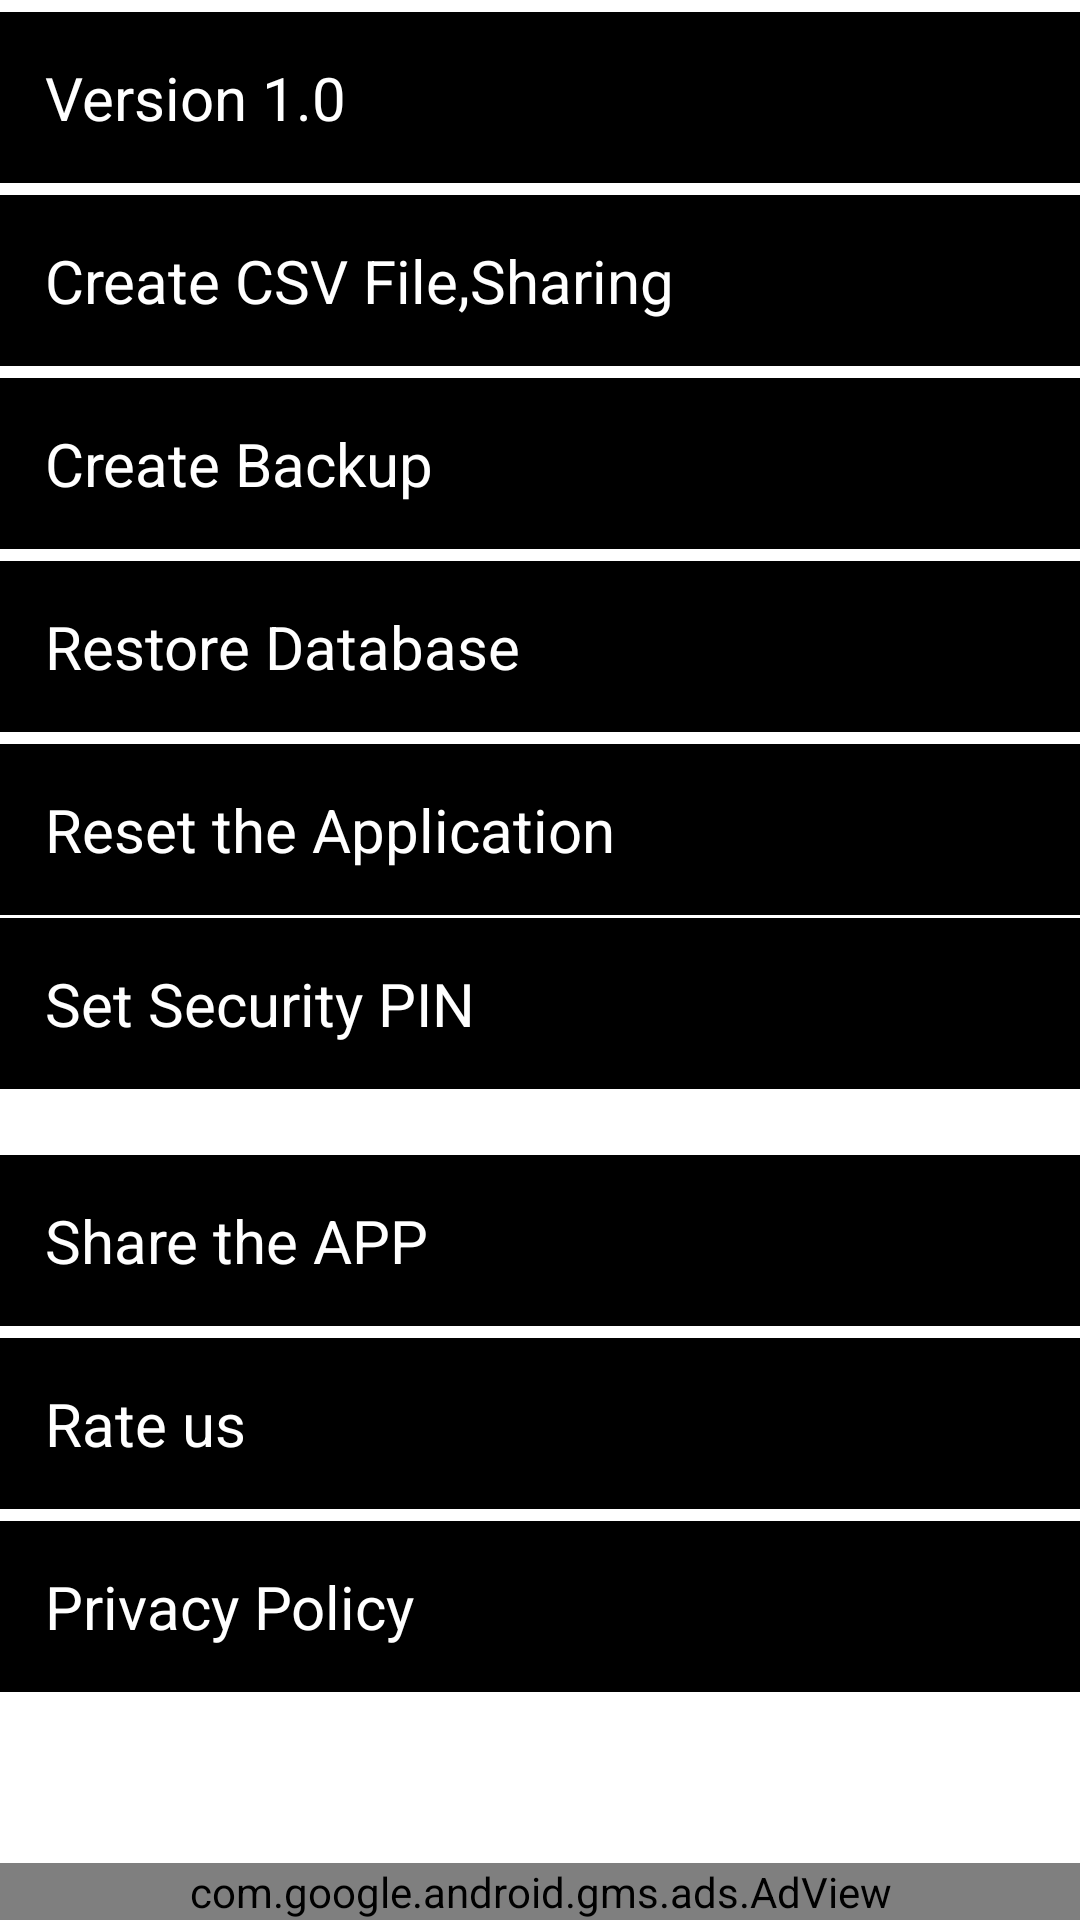

Reconstruct the res/layout file that produces this screen, plus the resources it refers to.
<!-- AndroidManifest.xml: application theme Theme.Moneymanagement -->
<!-- res/layout/fragment_setting.xml -->
<?xml version="1.0" encoding="utf-8"?>
<androidx.constraintlayout.widget.ConstraintLayout xmlns:android="http://schemas.android.com/apk/res/android"
    xmlns:app="http://schemas.android.com/apk/res-auto"
    xmlns:tools="http://schemas.android.com/tools"
    android:layout_width="match_parent"
    android:layout_height="match_parent"
    tools:context=".ui.notifications.SettingFragment">

   <ScrollView
       android:layout_width="0dp"
       app:layout_constraintTop_toTopOf="parent"
       app:layout_constraintStart_toStartOf="parent"
       app:layout_constraintEnd_toEndOf="parent"
       android:layout_height="wrap_content">

       <androidx.constraintlayout.widget.ConstraintLayout
           android:layout_width="match_parent"
           android:layout_height="wrap_content">
    <View
        android:id="@+id/view0"
        android:layout_width="0dp"
        android:layout_height="1dp"
        android:background="@color/white"
        android:layout_marginTop="3dp"
        app:layout_constraintTop_toTopOf="parent"
        app:layout_constraintStart_toStartOf="parent"
        app:layout_constraintEnd_toEndOf="parent"/>
    <TextView
        android:id="@+id/text_version"
        android:layout_width="0dp"
        android:layout_height="wrap_content"
        android:padding="15dp"
        android:background="@color/black"
        app:layout_constraintTop_toBottomOf="@+id/view0"
        android:text="Version 1.0"
        android:textSize="20sp"
        android:textColor="@color/white"
        app:layout_constraintEnd_toEndOf="parent"
        app:layout_constraintStart_toStartOf="parent" />

    <View
        android:id="@+id/view1"
        android:layout_width="0dp"
        android:layout_height="1dp"
        android:background="@color/white"
        android:layout_marginTop="3dp"
        app:layout_constraintTop_toBottomOf="@+id/text_version"
        app:layout_constraintStart_toStartOf="parent"
        app:layout_constraintEnd_toEndOf="parent"/>



    <TextView
        android:id="@+id/text_export_csv"
        android:layout_width="0dp"
        android:layout_height="wrap_content"
        android:padding="15dp"
        android:background="@color/black"
        app:layout_constraintTop_toBottomOf="@+id/view1"
        android:text="Create CSV File,Sharing"
        android:textSize="20sp"
        android:textColor="@color/white"
        app:layout_constraintEnd_toEndOf="parent"
        app:layout_constraintStart_toStartOf="parent" />

    <View
        android:id="@+id/view3"
        android:layout_width="0dp"
        android:layout_height="1dp"
        android:background="@color/white"
        android:layout_marginTop="3dp"
        app:layout_constraintTop_toBottomOf="@+id/text_export_csv"
        app:layout_constraintStart_toStartOf="parent"
        app:layout_constraintEnd_toEndOf="parent"/>

    <TextView
        android:id="@+id/text_create_backup"
        android:layout_width="0dp"
        android:layout_height="wrap_content"
        android:padding="15dp"
        android:background="@color/black"
        app:layout_constraintTop_toBottomOf="@+id/view3"
        android:text="Create Backup"
        android:textSize="20sp"
        android:textColor="@color/white"
        app:layout_constraintEnd_toEndOf="parent"
        app:layout_constraintStart_toStartOf="parent" />

    <View
        android:id="@+id/view11"
        android:layout_width="0dp"
        android:layout_height="1dp"
        android:background="@color/white"
        android:layout_marginTop="3dp"
        app:layout_constraintTop_toBottomOf="@+id/text_create_backup"
        app:layout_constraintStart_toStartOf="parent"
        app:layout_constraintEnd_toEndOf="parent"/>

    <TextView
        android:id="@+id/text_restore"
        android:layout_width="0dp"
        android:layout_height="wrap_content"
        android:padding="15dp"
        android:background="@color/black"
        app:layout_constraintTop_toBottomOf="@+id/view11"
        android:text="Restore Database"
        android:textSize="20sp"
        android:textColor="@color/white"
        app:layout_constraintEnd_toEndOf="parent"
        app:layout_constraintStart_toStartOf="parent" />

    <View
        android:id="@+id/view4"
        android:layout_width="0dp"
        android:layout_height="1dp"
        android:background="@color/white"
        android:layout_marginTop="3dp"
        app:layout_constraintTop_toBottomOf="@+id/text_restore"
        app:layout_constraintStart_toStartOf="parent"
        app:layout_constraintEnd_toEndOf="parent"/>


    <TextView
        android:id="@+id/text_reset"
        android:layout_width="0dp"
        android:layout_height="wrap_content"
        android:padding="15dp"
        android:background="@color/black"
        app:layout_constraintTop_toBottomOf="@+id/view4"
        android:text="Reset the Application"
        android:textSize="20sp"
        android:textColor="@color/white"
        app:layout_constraintEnd_toEndOf="parent"
        app:layout_constraintStart_toStartOf="parent" />
    <View
        android:id="@+id/view6"
        android:layout_width="0dp"
        android:layout_height="1dp"
        android:background="@color/white"
        app:layout_constraintTop_toBottomOf="@+id/text_reset"
        app:layout_constraintStart_toStartOf="parent"
        app:layout_constraintEnd_toEndOf="parent"/>


        <TextView
            android:id="@+id/text_set_pin"
            android:layout_width="0dp"
            android:layout_height="wrap_content"
            android:padding="15dp"
            android:background="@color/black"
            app:layout_constraintTop_toBottomOf="@+id/view6"
            android:text="Set Security PIN"
            android:textSize="20sp"
            android:textColor="@color/white"
            app:layout_constraintEnd_toEndOf="parent"
            app:layout_constraintStart_toStartOf="parent" />
        <View
            android:id="@+id/view12"
            android:layout_width="0dp"
            android:layout_height="1dp"
            android:background="@color/white"
            app:layout_constraintTop_toBottomOf="@+id/text_set_pin"
            app:layout_constraintStart_toStartOf="parent"
            app:layout_constraintEnd_toEndOf="parent"/>


    <View
        android:id="@+id/view7"
        android:layout_width="0dp"
        android:layout_height="1dp"
        android:background="@color/white"
        android:layout_marginTop="20dp"
        app:layout_constraintTop_toBottomOf="@+id/view12"
        app:layout_constraintStart_toStartOf="parent"
        app:layout_constraintEnd_toEndOf="parent"/>


    <TextView
        android:id="@+id/text_share_app"
        android:layout_width="0dp"
        android:layout_height="wrap_content"
        android:padding="15dp"
        android:background="@color/black"
        app:layout_constraintTop_toBottomOf="@+id/view7"
        android:text="Share the APP "
        android:textSize="20sp"
        android:textColor="@color/white"
        app:layout_constraintEnd_toEndOf="parent"
        app:layout_constraintStart_toStartOf="parent" />

    <View
        android:id="@+id/view8"
        android:layout_width="0dp"
        android:layout_height="1dp"
        android:background="@color/white"
        android:layout_marginTop="3dp"
        app:layout_constraintTop_toBottomOf="@+id/text_share_app"
        app:layout_constraintStart_toStartOf="parent"
        app:layout_constraintEnd_toEndOf="parent"/>


    <TextView
        android:id="@+id/text_rate_us"
        android:layout_width="0dp"
        android:layout_height="wrap_content"
        android:padding="15dp"
        android:background="@color/black"
        app:layout_constraintTop_toBottomOf="@+id/view8"
        android:text="Rate us"
        android:textSize="20sp"
        android:textColor="@color/white"
        app:layout_constraintEnd_toEndOf="parent"
        app:layout_constraintStart_toStartOf="parent" />

    <View
        android:id="@+id/view9"
        android:layout_width="0dp"
        android:layout_height="1dp"
        android:background="@color/white"
        android:layout_marginTop="3dp"
        app:layout_constraintTop_toBottomOf="@+id/text_rate_us"
        app:layout_constraintStart_toStartOf="parent"
        app:layout_constraintEnd_toEndOf="parent"/>


    <TextView
        android:id="@+id/text_privacy_policy"
        android:layout_width="0dp"
        android:layout_height="wrap_content"
        android:padding="15dp"
        android:background="@color/black"
        app:layout_constraintTop_toBottomOf="@+id/view9"
        android:text="Privacy Policy"
        android:textSize="20sp"
        android:textColor="@color/white"
        app:layout_constraintEnd_toEndOf="parent"
        app:layout_constraintStart_toStartOf="parent" />

    <View
        android:id="@+id/view10"
        android:layout_width="0dp"
        android:layout_height="1dp"
        android:background="@color/white"
        android:layout_marginTop="3dp"
        app:layout_constraintTop_toBottomOf="@+id/text_rate_us"
        app:layout_constraintStart_toStartOf="parent"
        app:layout_constraintEnd_toEndOf="parent"/>
       </androidx.constraintlayout.widget.ConstraintLayout>
   </ScrollView>
    <com.google.android.gms.ads.AdView
        xmlns:ads="http://schemas.android.com/apk/res-auto"
        android:id="@+id/adView"
        android:layout_width="0dp"
        android:layout_height="wrap_content"
        app:layout_constraintEnd_toEndOf="parent"
        app:layout_constraintStart_toStartOf="parent"
        ads:layout_constraintBottom_toBottomOf="parent"
        android:layout_centerHorizontal="true"
        android:layout_alignParentBottom="true"
        ads:adSize="BANNER"
        ads:adUnitId="@string/dummy">
    </com.google.android.gms.ads.AdView>



</androidx.constraintlayout.widget.ConstraintLayout>
<!-- resources referenced by this layout -->
<resources>
  <color name="black">#FF000000</color>
  <color name="white">#FFFFFFFF</color>
  <style name="Theme.Moneymanagement" parent="Theme.MaterialComponents.DayNight.DarkActionBar">
          
          <item name="colorPrimary">@color/purple_500</item>
          <item name="colorPrimaryVariant">@color/purple_700</item>
          <item name="colorOnPrimary">@color/white</item>
          
          <item name="colorSecondary">@color/teal_200</item>
          <item name="colorSecondaryVariant">@color/teal_700</item>
          <item name="colorOnSecondary">@color/black</item>
          
          <item name="android:statusBarColor" tools:targetApi="l">?attr/colorPrimaryVariant</item>
          
      </style>
  <color name="purple_500">#FF6200EE</color>
  <color name="purple_700">#FF3700B3</color>
  <color name="teal_200">#FF03DAC5</color>
  <color name="teal_700">#FF018786</color>
</resources>
